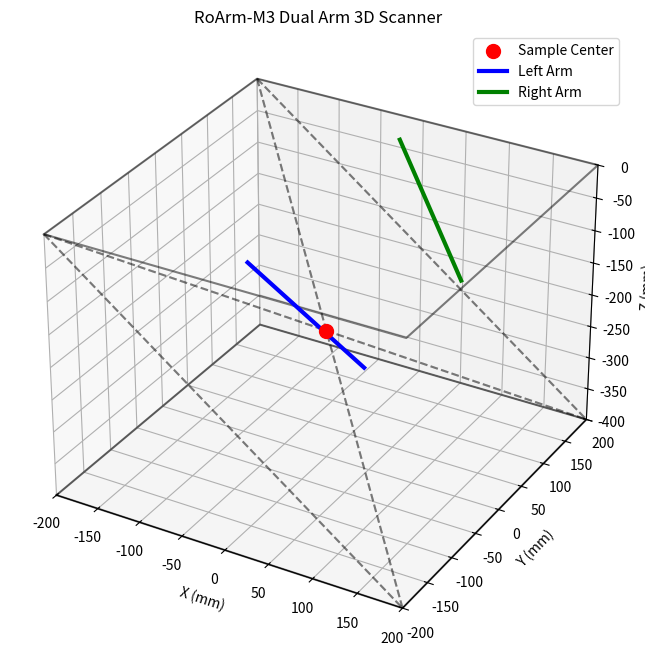

Generate this figure with matplotlib:
# viz.py
# !/usr/bin/env python3
"""
3D visualization for RoArm-M3 scanning system using matplotlib
"""

import numpy as np
import matplotlib.pyplot as plt
from mpl_toolkits.mplot3d import Axes3D
from matplotlib.widgets import Button
import matplotlib.animation as animation
from typing import List, Tuple


class ArmVisualizer:
    """3D visualization for dual arm system"""

    def __init__(self, sample_center=(0, 0, -200), workspace_size=400):
        """
        Initialize visualization

        Args:
            sample_center: (x, y, z) center of sample
            workspace_size: Size of visualization cube
        """
        self.sample_center = np.array(sample_center)
        self.workspace_size = workspace_size

        # Setup figure and 3D axis
        self.fig = plt.figure(figsize=(12, 8))
        self.ax = self.fig.add_subplot(111, projection='3d')

        # Initialize plot elements
        self.left_arm_line = None
        self.right_arm_line = None
        self.sample_point = None
        self.workspace_points = []

        self._setup_plot()

    def _setup_plot(self):
        """Setup the initial plot"""
        # Set labels
        self.ax.set_xlabel('X (mm)')
        self.ax.set_ylabel('Y (mm)')
        self.ax.set_zlabel('Z (mm)')
        self.ax.set_title('RoArm-M3 Dual Arm 3D Scanner')

        # Set equal aspect ratio
        self.ax.set_xlim([-self.workspace_size / 2, self.workspace_size / 2])
        self.ax.set_ylim([-self.workspace_size / 2, self.workspace_size / 2])
        self.ax.set_zlim([-self.workspace_size, 0])

        # Plot sample center
        self.sample_point = self.ax.scatter(
            [self.sample_center[0]],
            [self.sample_center[1]],
            [self.sample_center[2]],
            c='red', s=100, label='Sample Center'
        )

        # Plot workspace boundaries
        self._plot_workspace_boundaries()

        # Add legend
        self.ax.legend()

    def _plot_workspace_boundaries(self):
        """Plot the workspace boundaries"""
        # Draw a wireframe cube representing the workspace
        r = self.workspace_size / 2
        x = np.array([[-r, -r, -r, -r, -r, -r, -r, -r],
                      [r, r, r, r, r, r, r, r]])
        y = np.array([[-r, -r, -r, -r, r, r, r, r],
                      [-r, -r, r, r, -r, -r, r, r]])
        z = np.array([[0, 0, 0, 0, 0, 0, 0, 0],
                      [-2 * r, -2 * r, -2 * r, -2 * r, -2 * r, -2 * r, -2 * r, -2 * r]])

        # Plot the cube edges
        for i in range(8):
            self.ax.plot(x[:, i], y[:, i], z[:, i], 'k--', alpha=0.3)

        # Plot the base
        base_x = [-r, r, r, -r, -r]
        base_y = [-r, -r, r, r, -r]
        base_z = [0, 0, 0, 0, 0]
        self.ax.plot(base_x, base_y, base_z, 'k-', alpha=0.5)

        # Plot the top
        top_z = [-2 * r, -2 * r, -2 * r, -2 * r, -2 * r]
        self.ax.plot(base_x, base_y, top_z, 'k-', alpha=0.5)

    def update_arm_positions(self, left_pos: Tuple[float, float, float],
                             right_pos: Tuple[float, float, float]):
        """
        Update the arm positions in the visualization

        Args:
            left_pos: (x, y, z) position of left arm end effector
            right_pos: (x, y, z) position of right arm end effector
        """
        # Clear previous arm lines
        if self.left_arm_line:
            self.left_arm_line.remove()
        if self.right_arm_line:
            self.right_arm_line.remove()

        # Plot left arm (from base to end effector)
        left_base = [0, -150, 0]  # Approximate left arm base position
        left_x = [left_base[0], left_pos[0]]
        left_y = [left_base[1], left_pos[1]]
        left_z = [left_base[2], left_pos[2]]
        self.left_arm_line = self.ax.plot(left_x, left_y, left_z, 'b-', linewidth=3, label='Left Arm')[0]

        # Plot right arm (from base to end effector)
        right_base = [0, 150, 0]  # Approximate right arm base position
        right_x = [right_base[0], right_pos[0]]
        right_y = [right_base[1], right_pos[1]]
        right_z = [right_base[2], right_pos[2]]
        self.right_arm_line = self.ax.plot(right_x, right_y, right_z, 'g-', linewidth=3, label='Right Arm')[0]

        # Update legend
        self.ax.legend()

        # Refresh the plot
        plt.draw()

    def plot_scanning_path(self, positions: List[Tuple[float, float, float]],
                           arm_id: str = 'left'):
        """
        Plot a scanning path

        Args:
            positions: List of (x, y, z) positions
            arm_id: 'left' or 'right' to specify which arm
        """
        if not positions:
            return

        x_vals = [pos[0] for pos in positions]
        y_vals = [pos[1] for pos in positions]
        z_vals = [pos[2] for pos in positions]

        color = 'blue' if arm_id == 'left' else 'green'
        label = f'{arm_id.capitalize()} Arm Path'

        self.ax.plot(x_vals, y_vals, z_vals, color=color, alpha=0.7, linewidth=1, label=label)
        self.ax.scatter(x_vals, y_vals, z_vals, color=color, s=20, alpha=0.6)

        # Update legend
        self.ax.legend()

        # Refresh the plot
        plt.draw()

    def show(self):
        """Display the visualization"""
        plt.show()

    def save_figure(self, filename: str):
        """Save the current figure"""
        self.fig.savefig(filename, dpi=300, bbox_inches='tight')


# Example usage
if __name__ == "__main__":
    # Create visualizer
    viz = ArmVisualizer()

    # Example arm positions
    left_pos = (100, -100, -150)
    right_pos = (100, 100, -150)

    # Update arm positions
    viz.update_arm_positions(left_pos, right_pos)

    # Show the visualization
    viz.show()
